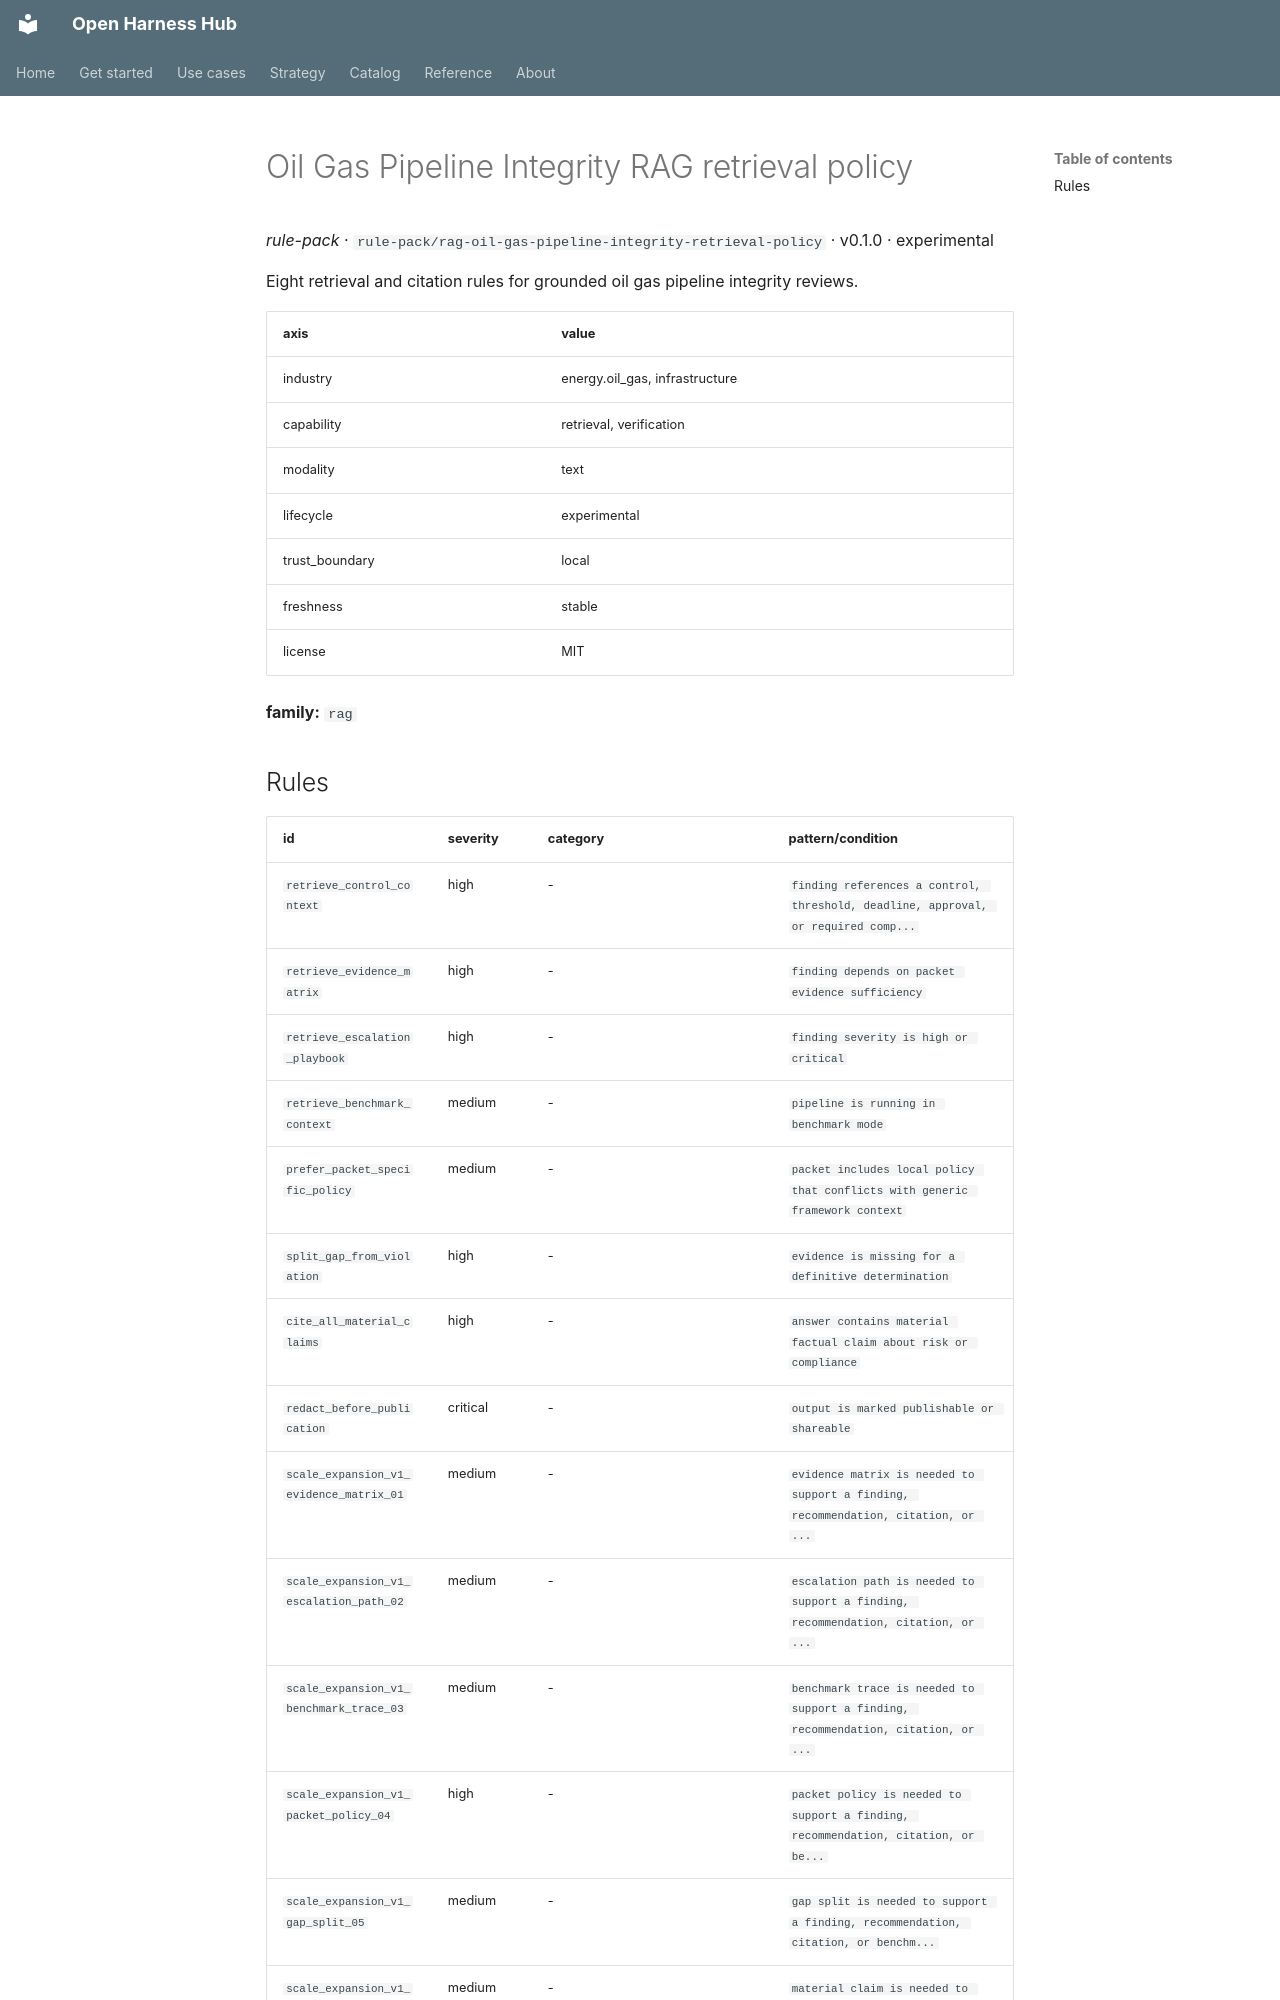

repository: Amarel-Taylor-Scott/open-harness-hub · page: catalog/rule-pack_rag-oil-gas-pipeline-integrity-retrieval-policy/index.html · generator: mkdocs

# Oil Gas Pipeline Integrity RAG retrieval policy

*rule-pack* · `rule-pack/rag-oil-gas-pipeline-integrity-retrieval-policy` · v0.1.0 · experimental

Eight retrieval and citation rules for grounded oil gas pipeline integrity reviews.

| axis | value |
|---|---|
| industry | energy.oil_gas, infrastructure |
| capability | retrieval, verification |
| modality | text |
| lifecycle | experimental |
| trust_boundary | local |
| freshness | stable |
| license | MIT |



**family:** `rag`
